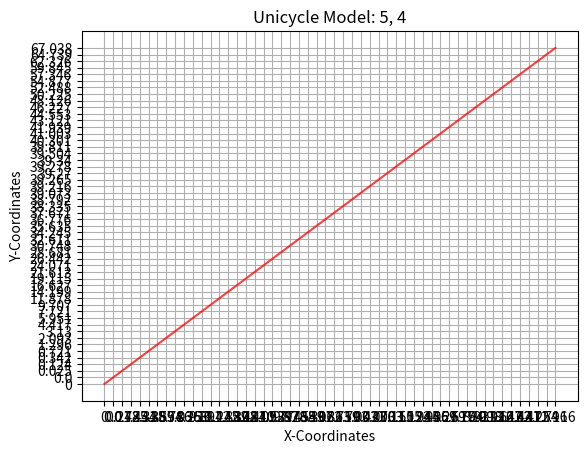

Recreate this plot in Python.
"""Week I Assignment
Simulate the trajectory of a robot approximated using a unicycle model given the
following start states, dt, velocity commands and timesteps
State = (x, y, theta);
Velocity = (v, w) 
1. Start=(0, 0, 0); dt=0.1; vel=(1, 0.5); timesteps: 25
2. Start=(0, 0, 1.57); dt=0.2; vel=(0.5, 1); timesteps: 10
3. Start(0, 0, 0.77); dt=0.05; vel=(5, 4); timestep: 50
Upload the completed python file and the figures of the three sub parts in classroom
"""
import numpy as np
import matplotlib.pyplot as plt
import math

class Unicycle:
    def __init__(self, x: float, y: float, theta: float, dt: float):
        self.x = x
        self.y = y
        self.theta = theta
        self.dt = dt

        # Store the points of the trajectory to plot
        self.x_points = [self.x]
        self.y_points = [self.y]

    def step(self, v: float, w: float, n: int):
        """
        Write the Kinematics model here
        Expectation:
            1. Given v, w and the current state self.x, self.y, self.theta
                and control commands (v, w) for n timesteps, i.e. n * dt seconds,
                return the final pose (x, y, theta) after this time.
            2. Append all intermediate points into the self.x_points, self.y_points list
                for plotting the trajectory.
        Args:
            v (float): linear velocity
            w (float): angular velocity
            n (int)  : timesteps
        Return:
            x, y, theta (float): final pose 
        """
        start = np.array([0,0,0.77])
        theta = start[2]
        x = 0.0
        y = 0.0

        for i in range(0, n+1):
            x = x + (v/w)*math.sin(w*0.05*i)
            y = y + (v/w) - (v/w)*math.cos(w*0.05*i)
            theta = theta + w
            self.x_points.append(round(x,3)),
            self.y_points.append(round(y,3)),
        
        print(self.x_points)
        print(self.y_points)

        return x, y, theta

    def plot(self, v: float, w: float):
        """Function that plots the intermeditate trajectory of the Robot"""
        plt.title(f"Unicycle Model: {v}, {w}")
        plt.xlabel("X-Coordinates")
        plt.ylabel("Y-Coordinates")
        plt.plot(self.x_points, self.y_points, color="red", alpha=0.75)
        plt.grid()

        # If you want to view the plot uncomment plt.show() and comment out plt.savefig()
        plt.show()
        # If you want to save the file, uncomment plt.savefig() and comment out plt.show()
        # plt.savefig(f"Unicycle_{v}_{w}.png")

if __name__ == "__main__":
    print("Unicycle Model Assignment")

    robotModel = Unicycle("0", "0", "0.77", "0.05")
    robotModel.step(5, 4, 50)
    robotModel.plot(5, 4)

    
    # make an object of the robot and plot various trajectories
# robotModel = Unicycle()
# robotModel = Unicycle("0", "0", "0", "0.1")
# robotModel.step()
# robotModel.plot()